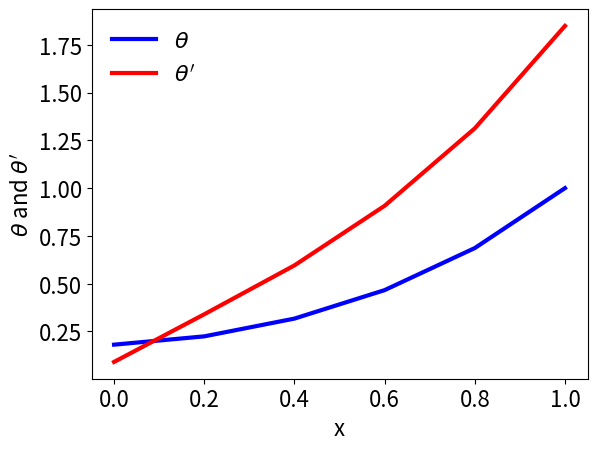

Source code (Python):
# coding: utf-8
# src-ch3/trapes.py;

import numpy as np
from matplotlib.pyplot import *
from numpy import sqrt as sqrt
from scipy.special import kv as besselk
from scipy.special import iv as besseli


# change some default values to make plots more readable 
LNWDT=3; FNT=11
rcParams['lines.linewidth'] = LNWDT; rcParams['font.size'] = FNT
font = {'size' : 16}; rc('font', **font)

def trapes_analytical(h):
    
    N=int(round(1.0/h))      # number of unknowns, assuming the RHS boundary value is known
    x=np.arange(N+1)*h   
#    x = np.linspace(0, 1,  N)
    z0 = 4*sqrt(2)
    z1 = 8
    g = sqrt(2)/8
    
    k1z0, i0z1 = besselk(1, z0), besseli(0, z1)
    k0z1, i1z0 = besselk(0, z1), besseli(1, z0)
    k0z0, i0z0 = besselk(0, z0), besseli(0, z0)
    
    J = k1z0*i0z1 + k0z1*i1z0 + g*(k0z0*i0z1 - k0z1*i0z0)
    A = (k1z0 + g*k0z0)/J
    B = (i1z0 - g*i0z0)/J
    
    z = sqrt(32.*(1 + x))
    theta = A* besseli(0, z) + B* besselk(0, z)
    dtheta = 16*(A*besseli(1, z) - B*besselk(1, z))/z
    return x, theta, dtheta 


if __name__ == '__main__':
    legends=[] # empty list to append legends as plots are generated
    
    h=0.2
    x, theta, dtheta = trapes_analytical(h)

    plot(x,theta,'b',) 
    legends.append(r'$\theta$')
    plot(x,dtheta,'r')
    legends.append(r'$\theta^{\prime}$')
    
    ## Add the labels
    legend(legends,loc='best',frameon=False) # Add the legends
    ylabel(r'$\theta$ and $\theta^{\prime}$')
    xlabel('x')
    
    
    
    show()
    
    close()
